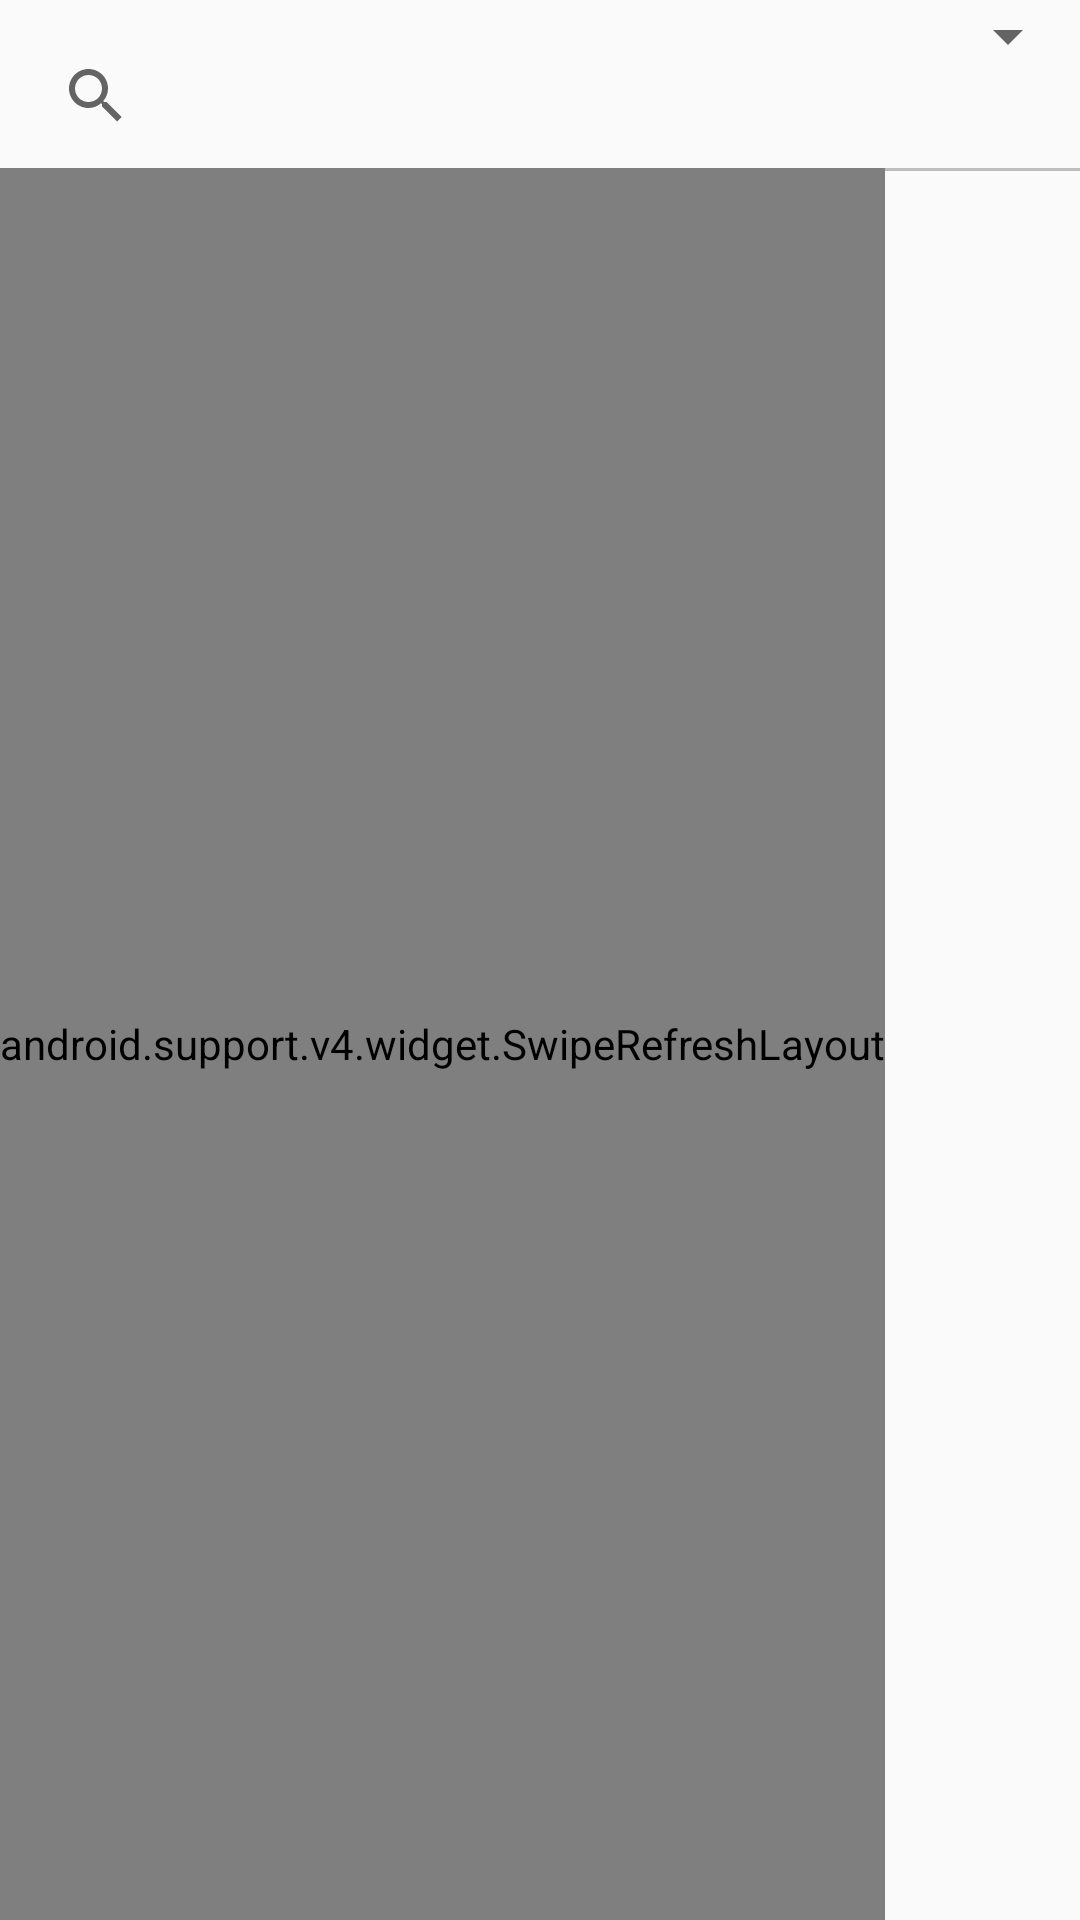

Layout XML and referenced resources for this Android screen:
<!-- AndroidManifest.xml: application theme AppTheme -->
<!-- res/layout/bookmark_fragment.xml -->
<?xml version="1.0" encoding="utf-8"?>
<RelativeLayout
xmlns:android="http://schemas.android.com/apk/res/android"
xmlns:app="http://schemas.android.com/apk/res-auto"
xmlns:tools="http://schemas.android.com/tools"
android:layout_width="match_parent"
android:layout_height="match_parent">

<SearchView
    android:id="@+id/searchViewBookmark"
    android:layout_width="wrap_content"
    android:layout_height="wrap_content"
    android:layout_alignParentLeft="true"
    android:layout_alignParentStart="true"
    android:layout_alignParentTop="true"
    android:layout_marginLeft="8dp"
    android:layout_marginTop="8dp"
    android:layout_toLeftOf="@+id/spinner"/>

<Spinner
    android:id="@+id/spinnerBookmark"
    android:layout_width="wrap_content"
    android:layout_alignParentRight="true"
    android:paddingTop="2sp"
    android:layout_height="wrap_content" />
<View
    android:id="@+id/horizontal"
    android:layout_width="fill_parent"
    android:layout_height="1dp"
    android:layout_below="@id/searchViewBookmark"
    android:background="#BDBDBD"
    android:gravity="center" />

<android.support.v4.widget.SwipeRefreshLayout xmlns:android="http://schemas.android.com/apk/res/android"
    android:id="@+id/swipeContainer1"
    android:layout_below="@id/searchViewBookmark"
    android:layout_width="wrap_content"
    android:layout_height="match_parent">
    <android.support.v7.widget.RecyclerView
        android:id="@+id/recyclerview1"
        android:layout_width="match_parent"
        android:layout_height="wrap_content"
        android:scrollbars="vertical"/>
</android.support.v4.widget.SwipeRefreshLayout>


</RelativeLayout>
<!-- resources referenced by this layout -->
<resources>
  <style name="AppTheme" parent="Theme.AppCompat.Light.NoActionBar">
          
          <item name="colorPrimary">@color/colorBlue1</item>
          <item name="colorPrimaryDark">@color/colorBlue2</item>
          <item name="colorAccent">@color/colorAccent</item>
      </style>
  <color name="colorBlue1">#0D47A1</color>
  <color name="colorBlue2">#1565C0</color>
  <color name="colorAccent">#FF4081</color>
</resources>
